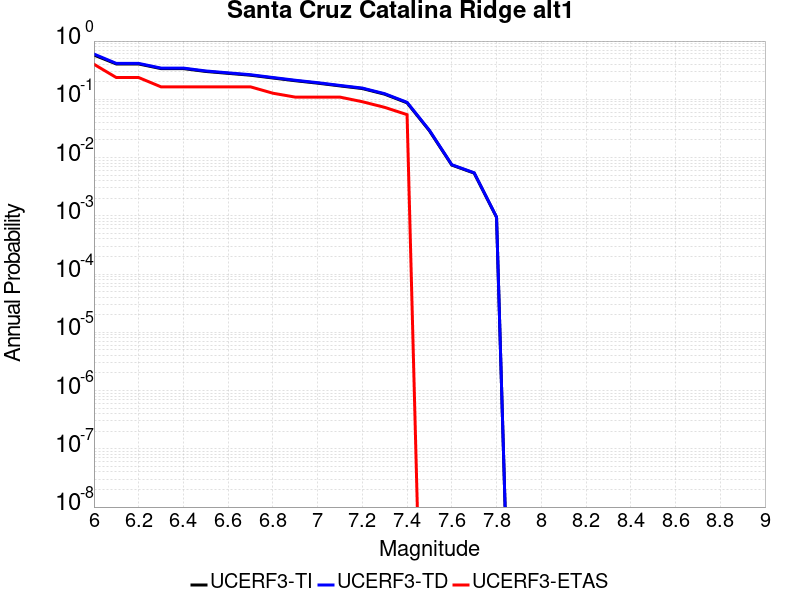

Values plotted in this chart, from the file beside it:
Magnitude, UCERF3-TI Prob, UCERF3-TD Prob, UCERF3-ETAS Prob
6.0, 0.5754, 0.5987, 0.4
6.1, 0.404, 0.4136, 0.2364
6.2, 0.404, 0.4136, 0.2364
6.3, 0.3366, 0.3436, 0.1636
6.4, 0.3366, 0.3436, 0.1636
6.5, 0.3007, 0.3068, 0.1636
6.6, 0.279, 0.2847, 0.1636
6.7, 0.2593, 0.2645, 0.1636
6.8, 0.2322, 0.2368, 0.1273
6.9, 0.2085, 0.2125, 0.1091
7.0, 0.1894, 0.193, 0.1091
7.1, 0.1699, 0.1732, 0.1091
7.2, 0.1529, 0.1559, 0.09091
7.3, 0.1224, 0.1248, 0.07273
7.4, 0.08703, 0.08879, 0.05455
7.5, 0.02884, 0.02934, 0.0
7.6, 0.007434, 0.007537, 0.0
7.7, 0.005407, 0.005481, 0.0
7.8, 9.4262476E-4, 9.5417426E-4, 0.0
